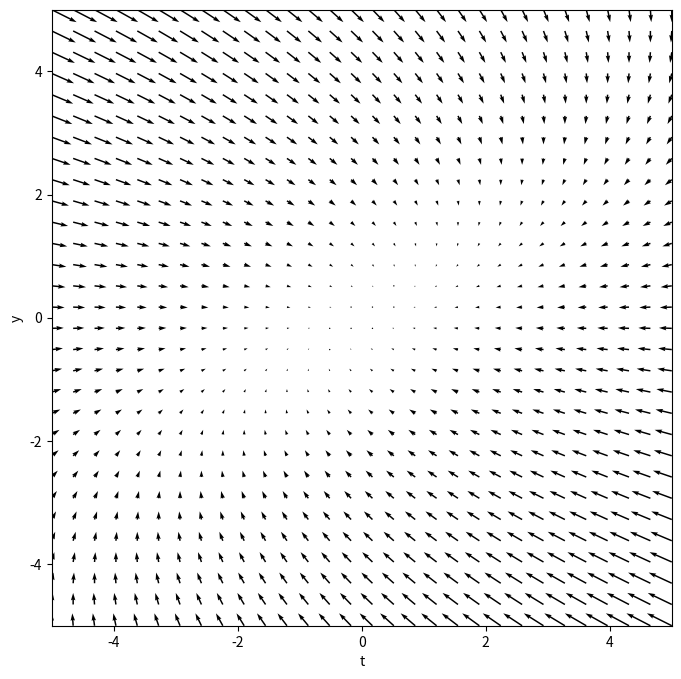

Here is the Python script that generated this plot:
import numpy as np
import matplotlib.pyplot as plt
import math

t_min = -5
t_max = 5
y_min = -5
y_max = 5
t_freq = 30
y_freq = 30
t,y = np.meshgrid(np.linspace(t_min,t_max,t_freq), np.linspace(t_min,t_max,y_freq))

u = -t+y
v = -y


fig = plt.figure(figsize=(8, 8))
plt.xlim(t_min,t_max)
plt.ylim(t_min, t_max)
plt.xlabel('t')
plt.ylabel('y')
plt.quiver(t, y, u, v)
plt.show()